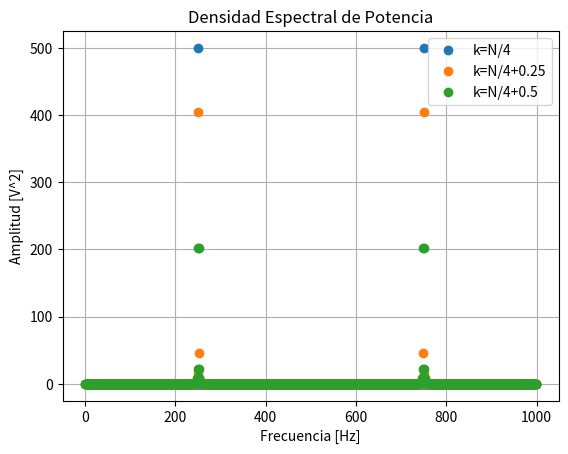
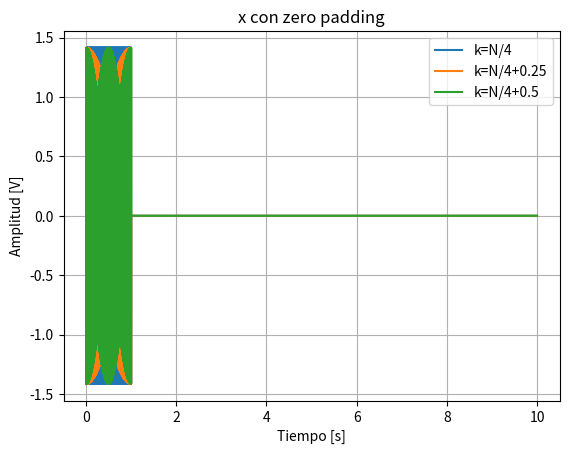
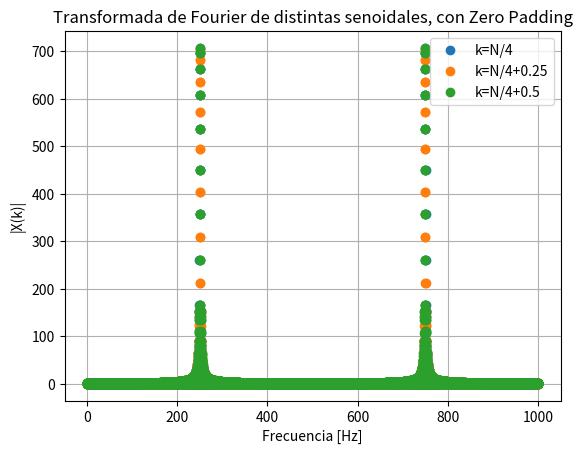
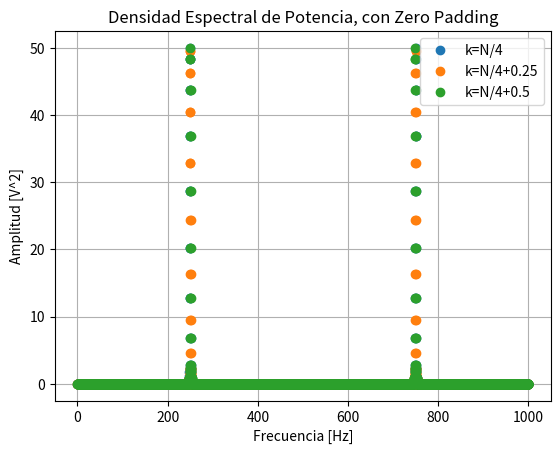
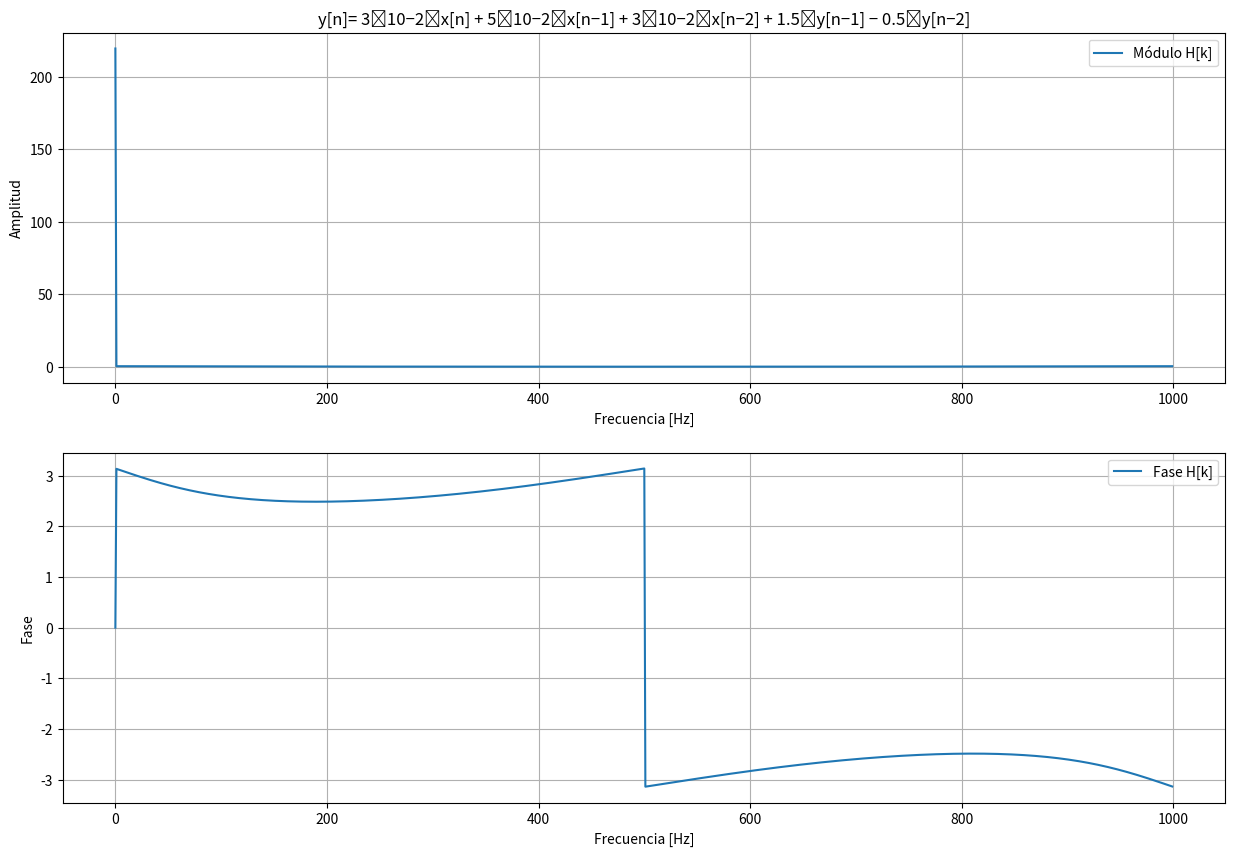
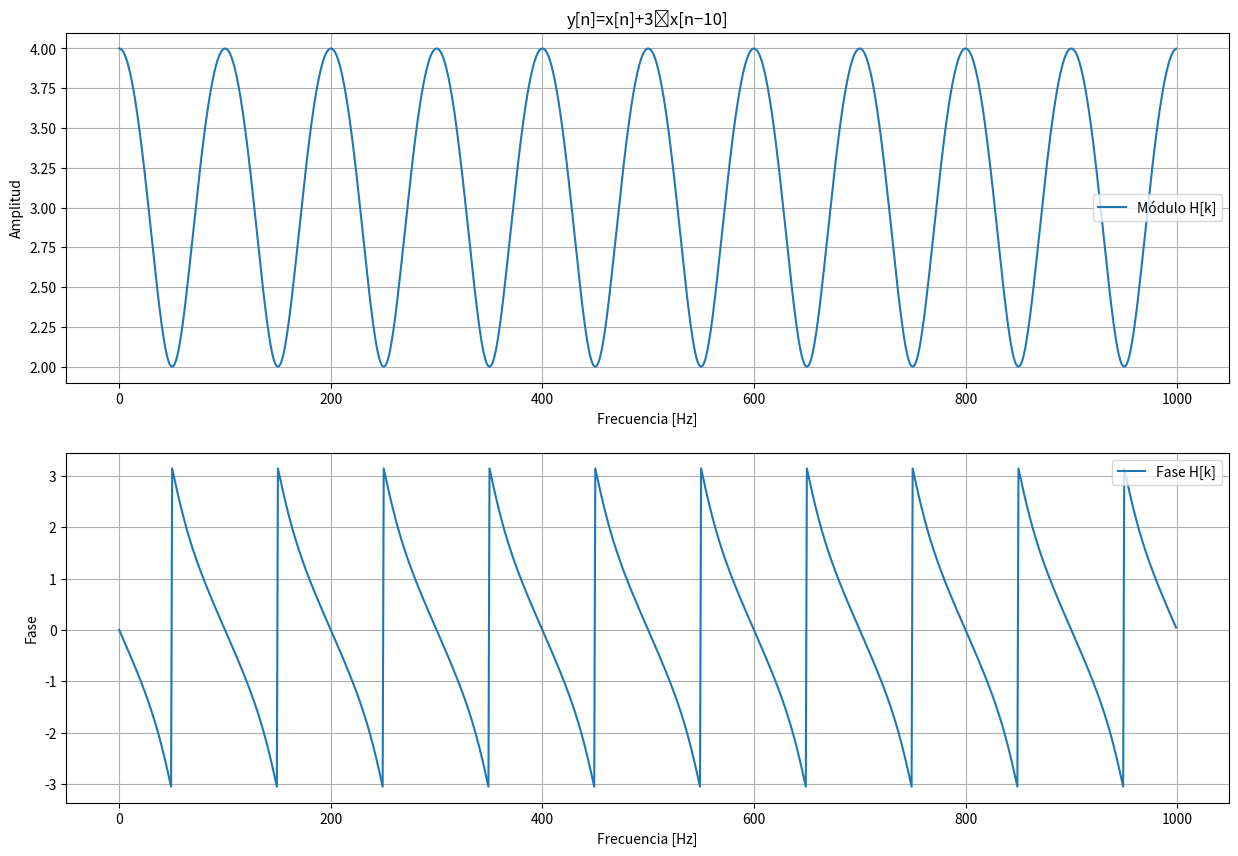
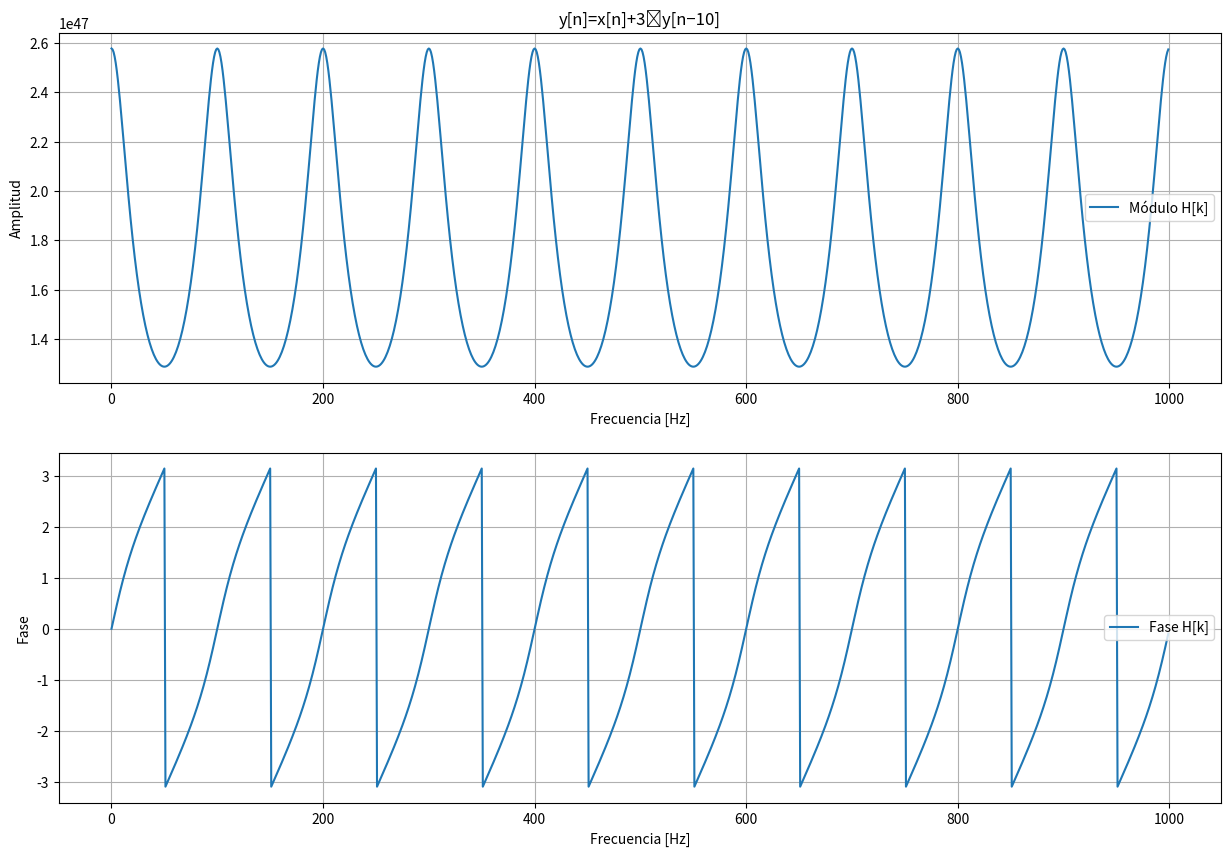

Python code for these plots, in order:
# -*- coding: utf-8 -*-
"""
Created on Sat Sep 13 11:29:55 2025

@author: Mora
"""

import numpy as np
import matplotlib.pyplot as plt

# %% PSD de senoidales
## Planteo mi senoidal
N = 1000
fs = 1000

def mi_funcion_sen(ff, nn, amp = 1, dc = 0, ph = 0, fs = 2): ##Redefino, fs como 2 para que nyquist sea 1.
    Ts = 1/fs #tiempo de muestreo
    T_simulacion = nn * Ts # segundos
    
    tt = np.arange(start=0, stop=T_simulacion, step = Ts) #grilla temporal
    xx = amp * np.sin( 2 * np.pi * ff * tt + ph ) + dc
    
    return tt, xx

k_0 = N/4
k_1 = N/4 + 0.25
k_2 = N/4 + 0.5
 
## Genero mis senoidales, todas con tt, ya que tienen la misma grilla temporal
tt, x_0 = mi_funcion_sen(ff = k_0 * fs/N, nn = N, amp = np.sqrt(2), fs = fs)
tt, x_1 = mi_funcion_sen(ff = k_1 * fs/N, nn = N, amp = np.sqrt(2), fs = fs)
tt, x_2 = mi_funcion_sen(ff = k_2 * fs/N, nn = N, amp = np.sqrt(2), fs = fs)

potx0 = np.var(x_0) #Para verificar la potencia unitaria
potx1 = np.var(x_1)
potx2 = np.var(x_2)

## Transformo Fourier
bins = np.arange(N) * fs/N

X_0 = np.fft.fft(x_0)
X_1 = np.fft.fft(x_1)
X_2 = np.fft.fft(x_2)

plt.figure(1)
plt.plot(bins, (np.abs(X_0)**2)/(N), 'o',label='k=N/4')
plt.plot(bins, (np.abs(X_1)**2)/(N), 'o',label='k=N/4+0.25')
plt.plot(bins, (np.abs(X_2)**2)/(N), 'o',label='k=N/4+0.5')
plt.title('Densidad Espectral de Potencia')
plt.xlabel('Frecuencia [Hz]')
plt.ylabel('Amplitud [V^2]')
plt.legend()
plt.grid(True)
plt.show()

# %% Verifico PSD por Identidad de Parseval
# Lado A
sumaA = 0

for k in range(N):
    sumaA += np.abs(x_0[k])**2

# Lado B
sumaB = 0

for k in range(N):
    sumaB += np.abs(X_0[k])**2

sumaB = sumaB/N

print(f'{sumaA}')
print(f'{sumaB}')

# Se verifica la Identidad de Parseval. 
# En este caso, si quiero verificar la potencia unitaria, puedo calcular el lado B y lo divido por N para tener potencia promedio.

def ladoA_parseval(xx):
    N = len(xx)
    suma = 0
    
    for k in range(N):
        suma += np.abs(xx[k])**2
        
    return suma

def ladoB_Parseval(xx):
    N = len(xx)
    XX = np.fft.fft(xx)
    suma = 0
    tot = 0
    
    for k in range(N):
        suma += np.abs(XX[k])**2
    
    tot = suma/N
    return tot

pot_unitaria_x0 = ladoB_Parseval(x_0)/N
pot_unitaria_x1 = ladoB_Parseval(x_1)/N
pot_unitaria_x2 = ladoB_Parseval(x_2)/N

print(f'{pot_unitaria_x0:.4}')
print(f'{pot_unitaria_x1:.4}')
print(f'{pot_unitaria_x2:.4}')

# %% Zero Padding
def padding(xx, mult = 10):
    n = len(xx)
    xpad = np.zeros(mult*n)
    
    xpad[:n] = xx
    
    return xpad

eje_padd = np.arange(10*N) *1/fs

x_0_padd = padding(x_0)
x_1_padd = padding(x_1)
x_2_padd = padding(x_2)

plt.figure(2)
plt.title('x con zero padding')
plt.plot(eje_padd, x_0_padd, label='k=N/4')
plt.plot(eje_padd, x_1_padd, label='k=N/4+0.25')
plt.plot(eje_padd, x_2_padd, label='k=N/4+0.5')
plt.xlabel('Tiempo [s]')
plt.ylabel('Amplitud [V]')
plt.grid(True)
plt.legend()
plt.show()

## Transformo con Zero Padding
X_0_PADD = np.fft.fft(x_0_padd)
X_1_PADD = np.fft.fft(x_1_padd)
X_2_PADD = np.fft.fft(x_2_padd)

bins_padd = np.arange(10*N) * fs/(10*N)

plt.figure(3)
plt.plot(bins_padd, np.abs(X_0_PADD), 'o',label='k=N/4')
plt.plot(bins_padd, np.abs(X_1_PADD), 'o',label='k=N/4+0.25')
plt.plot(bins_padd, np.abs(X_2_PADD), 'o',label='k=N/4+0.5')
plt.title('Transformada de Fourier de distintas senoidales, con Zero Padding')
plt.xlabel('Frecuencia [Hz]')
plt.ylabel('|X(k)|')
plt.legend()
plt.grid(True)
plt.show()

plt.figure(4)
plt.plot(bins_padd, (np.abs(X_0_PADD)**2)/(10*N), 'o',label='k=N/4')
plt.plot(bins_padd, (np.abs(X_1_PADD)**2)/(10*N), 'o',label='k=N/4+0.25')
plt.plot(bins_padd, (np.abs(X_2_PADD)**2)/(10*N), 'o',label='k=N/4+0.5')
plt.title('Densidad Espectral de Potencia, con Zero Padding')
plt.xlabel('Frecuencia [Hz]')
plt.ylabel('Amplitud [V^2]')
plt.legend()
plt.grid(True)
plt.show()

# %% Bonus
def ec_diferencias (xx, aa, bb):
    nn = len(bb)
    mm = len(aa)
    Y = np.zeros(len(xx))
    
    for n in range (len(xx)):
        y_x = 0 #Inicializo las sumas para cada n
        y_y = 0
        for k in range(nn):
            if n-k >= 0: 
                y_x += bb[k] * xx[n-k]
        for k in range(mm):
            if n-k-1 >= 0:
                y_y += aa[k] * Y[n-1-k]
        
        Y[n] = y_x + y_y
        
    return Y

def delta(nn, k = 0):
    d = np.zeros(nn)
    d[k] = 1
    
    return d

imp = delta(N)

# y[n]= 3⋅10−2⋅x[n] + 5⋅10−2⋅x[n−1] + 3⋅10−2⋅x[n−2] + 1.5⋅y[n−1] − 0.5⋅y[n−2]
aa = [1.5, -0.5]
bb = [3*(10**-2), 5*(10**-2), 3*(10**-2)]

h1 = ec_diferencias(imp,aa,bb) #Respuesta al impulso

# y[n]=x[n]+3⋅x[n−10]
a2i = [0]
b2i = [1,0,0,0,0,0,0,0,0,0,3]

h2i = ec_diferencias(imp,a2i,b2i) #Rta al Impulso

# y[n]=x[n]+3⋅y[n−10]
a2ii = [0,0,0,0,0,0,0,0,0,3]
b2ii = [1]

h2ii = ec_diferencias(imp,a2ii,b2ii) #Rta al Impulso

## Para calcular la respuesta en frecuencia, transformo Fourier las respuestas al impulso
H1 = np.fft.fft(h1)
H2 = np.fft.fft(h2i)
H3 = np.fft.fft(h2ii)

plt.figure(5, figsize=(15,10))

plt.subplot(2,1,1)
plt.plot(bins, np.abs(H1), label='Módulo H[k]')
plt.title('y[n]= 3⋅10−2⋅x[n] + 5⋅10−2⋅x[n−1] + 3⋅10−2⋅x[n−2] + 1.5⋅y[n−1] − 0.5⋅y[n−2]')
plt.xlabel('Frecuencia [Hz]')
plt.ylabel('Amplitud')
plt.grid(True)
plt.legend()

plt.subplot(2,1,2)
plt.plot(bins, np.angle(H1), label='Fase H[k]')
plt.xlabel('Frecuencia [Hz]')
plt.ylabel('Fase')
plt.grid(True)
plt.legend()

plt.show()

plt.figure(6, figsize=(15,10))

plt.subplot(2,1,1)
plt.plot(bins, np.abs(H2), label='Módulo H[k]')
plt.title('y[n]=x[n]+3⋅x[n−10]')
plt.xlabel('Frecuencia [Hz]')
plt.ylabel('Amplitud')
plt.grid(True)
plt.legend()

plt.subplot(2,1,2)
plt.plot(bins, np.angle(H2), label='Fase H[k]')
plt.xlabel('Frecuencia [Hz]')
plt.ylabel('Fase')
plt.grid(True)
plt.legend()

plt.show()

plt.figure(7, figsize=(15,10))

plt.subplot(2,1,1)
plt.plot(bins, np.abs(H3), label='Módulo H[k]')
plt.title('y[n]=x[n]+3⋅y[n−10]')
plt.xlabel('Frecuencia [Hz]')
plt.ylabel('Amplitud')
plt.grid(True)
plt.legend()

plt.subplot(2,1,2)
plt.plot(bins, np.angle(H3), label='Fase H[k]')
plt.xlabel('Frecuencia [Hz]')
plt.ylabel('Fase')
plt.grid(True)
plt.legend()

plt.show()


